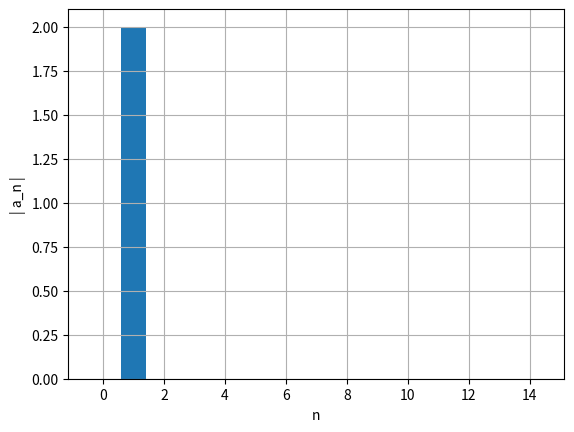
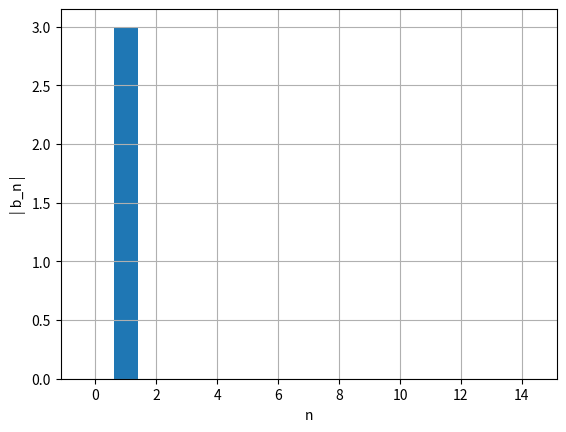

The script that saved these images, in order:

import matplotlib.pyplot as plt
import numpy as np

def graficoBarras(ii,lst,xlabel,ylabel):
    plt.figure()
    plt.xlabel(xlabel) 
    plt.ylabel(ylabel)
    plt.bar(ii,np.abs(lst))
    plt.grid(True)
    plt.show()
    
def maximo(xm1,xm2,xm3,ym1,ym2,ym3):  # máximo pelo polinómio de Lagrange
    xab=xm1-xm2
    xac=xm1-xm3
    xbc=xm2-xm3
    a=ym1/(xab*xac)
    b=-ym2/(xab*xbc)
    c=ym3/(xac*xbc)
    xmla=(b+c)*xm1+(a+c)*xm2+(a+b)*xm3
    xmax=0.5*xmla/(a+b+c)
    xta=xmax-xm1
    xtb=xmax-xm2
    xtc=xmax-xm3
    ymax=a*xtb*xtc+b*xta*xtc+c*xta*xtb
    return xmax, ymax

def abfourier(tp,xp,it0,it1,nf):
#
# cálculo dos coeficientes de Fourier a_nf e b_nf
#       a_nf = 2/T integral ( xp cos( nf w) ) dt   entre tp(it0) e tp(it1)
#       b_nf = 2/T integral ( xp sin( nf w) ) dt   entre tp(it0) e tp(it1)    
# integracao numerica pela aproximação trapezoidal
# input: matrizes tempo tp   (abcissas)
#                 posição xp (ordenadas) 
#       indices inicial it0
#               final   it1  (ao fim de um período)   
#       nf índice de Fourier
# output: af_bf e bf_nf  
# 
    dt=tp[1]-tp[0]
    per=tp[it1]-tp[it0]
    ome=2*np.pi/per

    s1=xp[it0]*np.cos(nf*ome*tp[it0])
    s2=xp[it1]*np.cos(nf*ome*tp[it1])
    st=xp[it0+1:it1]*np.cos(nf*ome*tp[it0+1:it1])
    soma=np.sum(st)
    
    q1=xp[it0]*np.sin(nf*ome*tp[it0])
    q2=xp[it1]*np.sin(nf*ome*tp[it1])
    qt=xp[it0+1:it1]*np.sin(nf*ome*tp[it0+1:it1])
    somq=np.sum(qt)
    
    intega=((s1+s2)/2+soma)*dt
    af=2/per*intega
    integq=((q1+q2)/2+somq)*dt
    bf=2/per*integq
    return af,bf

#--------------------------------------------------------------------------------#

ind = np.transpose([0 for i in range(1000)])

afo = np.zeros(15) #número de frequências
bfo  = np.zeros(15)

m = 1
k = 1
g=9.8
w=np.sqrt(k/m)

t0 = 0
tf =30
dt = 0.0001

n = int((tf-t0)/dt)
t = np.linspace(t0,tf,n)

x = np.empty(n)
v = np.empty(n)
a = np.empty(n)

energia=np.empty(n)

x[0] = 2
v[0] = -3

a[0] = 0

countMax=0
maxxtotal = 0
maxTempos = []
tempoTotal = 0



for i in range(n-1):   
    a[i]=-k *x[i]/m
    v[i+1]=v[i]+a[i]*dt
    x[i+1] =x[i]+v[i+1]*dt
    
    energia[i]=0.5*x[i]**2+ 0.5*v[i]**2  #Em = U + Ec   U = 0.5kx^2   Ec = 0.5mv^2
    fx=-k *x[i]


    if i>1 and x[i-1] < x[i] and  x[i+1] < x[i]:
        maxt, maxx=maximo(t[i-1], t[i], t[i+1], x[i-1], x[i], x[i+1])
        maxxtotal +=maxx
        countMax+=1
        maxTempos.append(maxt)
        ind[countMax]=int(i) #nota que tem de ser inteiro
            
t0 = ind[countMax-1]
t1 = ind[countMax]

for i in range(15):
    af, bf=abfourier(t,x,t0,t1,i)
    afo[i] = af
    bfo[i] = bf

li=np.linspace(0,14,15)
print("-----------------Alinea (c)-------------------")
graficoBarras(li,afo,'n','| a_n |')
graficoBarras(li,bfo,'n','| b_n |')

#𝑥(𝑡) = 𝑎1 cos(𝜔𝑡) + 0
